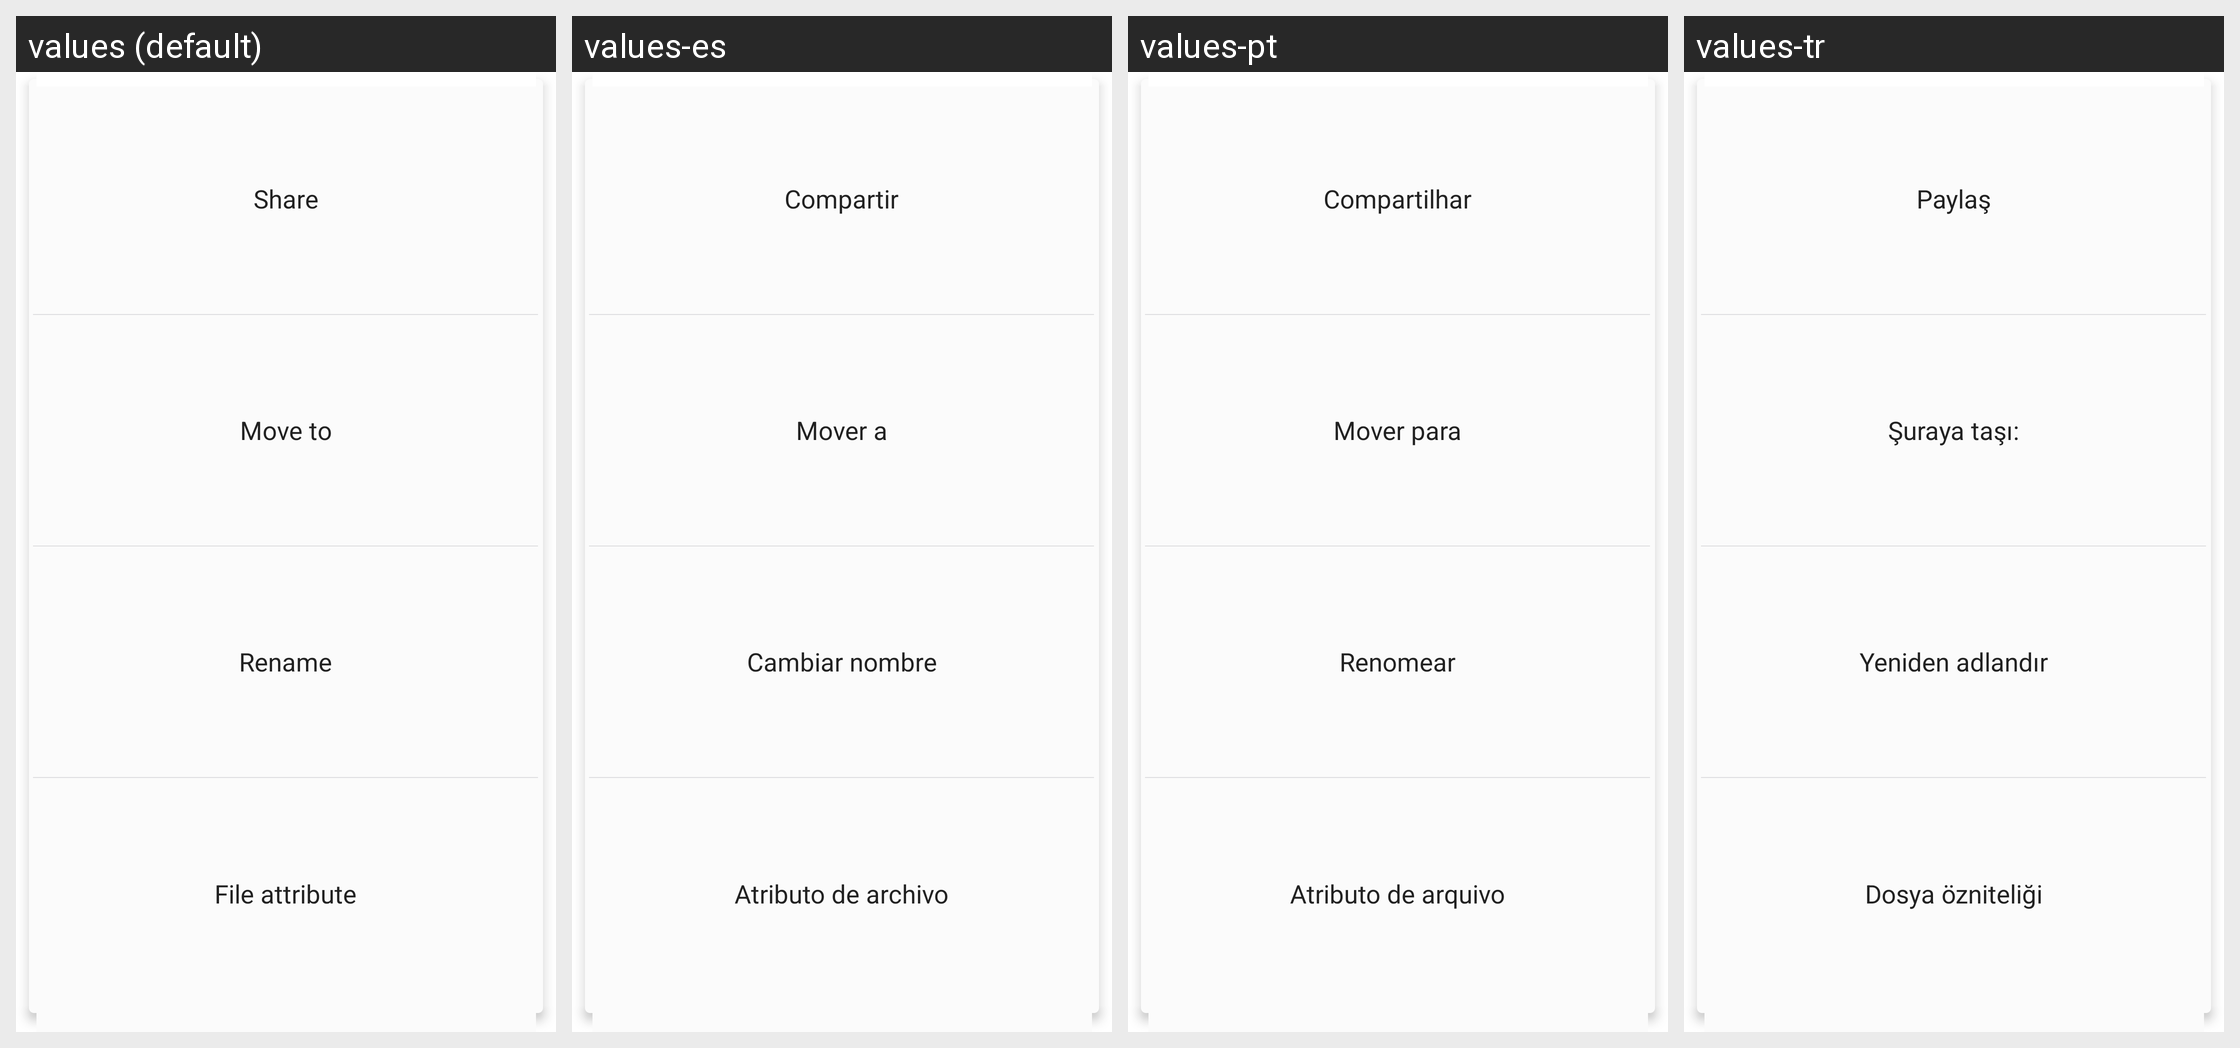

Locale-by-locale string values for the Android screen shown in this grid:
Android screen res/layout/file_list_more.xml rendered under 4 locales, left to right: values (default), values-es, values-pt, values-tr. Device: Nexus 5 (rendered at 1080×1920; each locale shown at half size, 540×960, under a caption strip naming it); theme CustomTheme.
Other locales in the repository, not shown: values-ar, values-en, values-fr, values-hi-rIN, values-in, values-ru, values-th-rTH, values-zh.
Strings drawn on this screen, with the default value and each locale's value (text and hints the layout hard-codes, and strings that could not be matched under every locale, appear in the picture but are not listed):

share
  values: Share
  values-es: Compartir
  values-pt: Compartilhar
  values-tr: Paylaş

download_change_storage_location
  values: Move to
  values-es: Mover a
  values-pt: Mover para
  values-tr: Şuraya taşı:

download_rename
  values: Rename
  values-es: Cambiar nombre
  values-pt: Renomear
  values-tr: Yeniden adlandır

download_file_property
  values: File attribute
  values-es: Atributo de archivo
  values-pt: Atributo de arquivo
  values-tr: Dosya özniteliği
